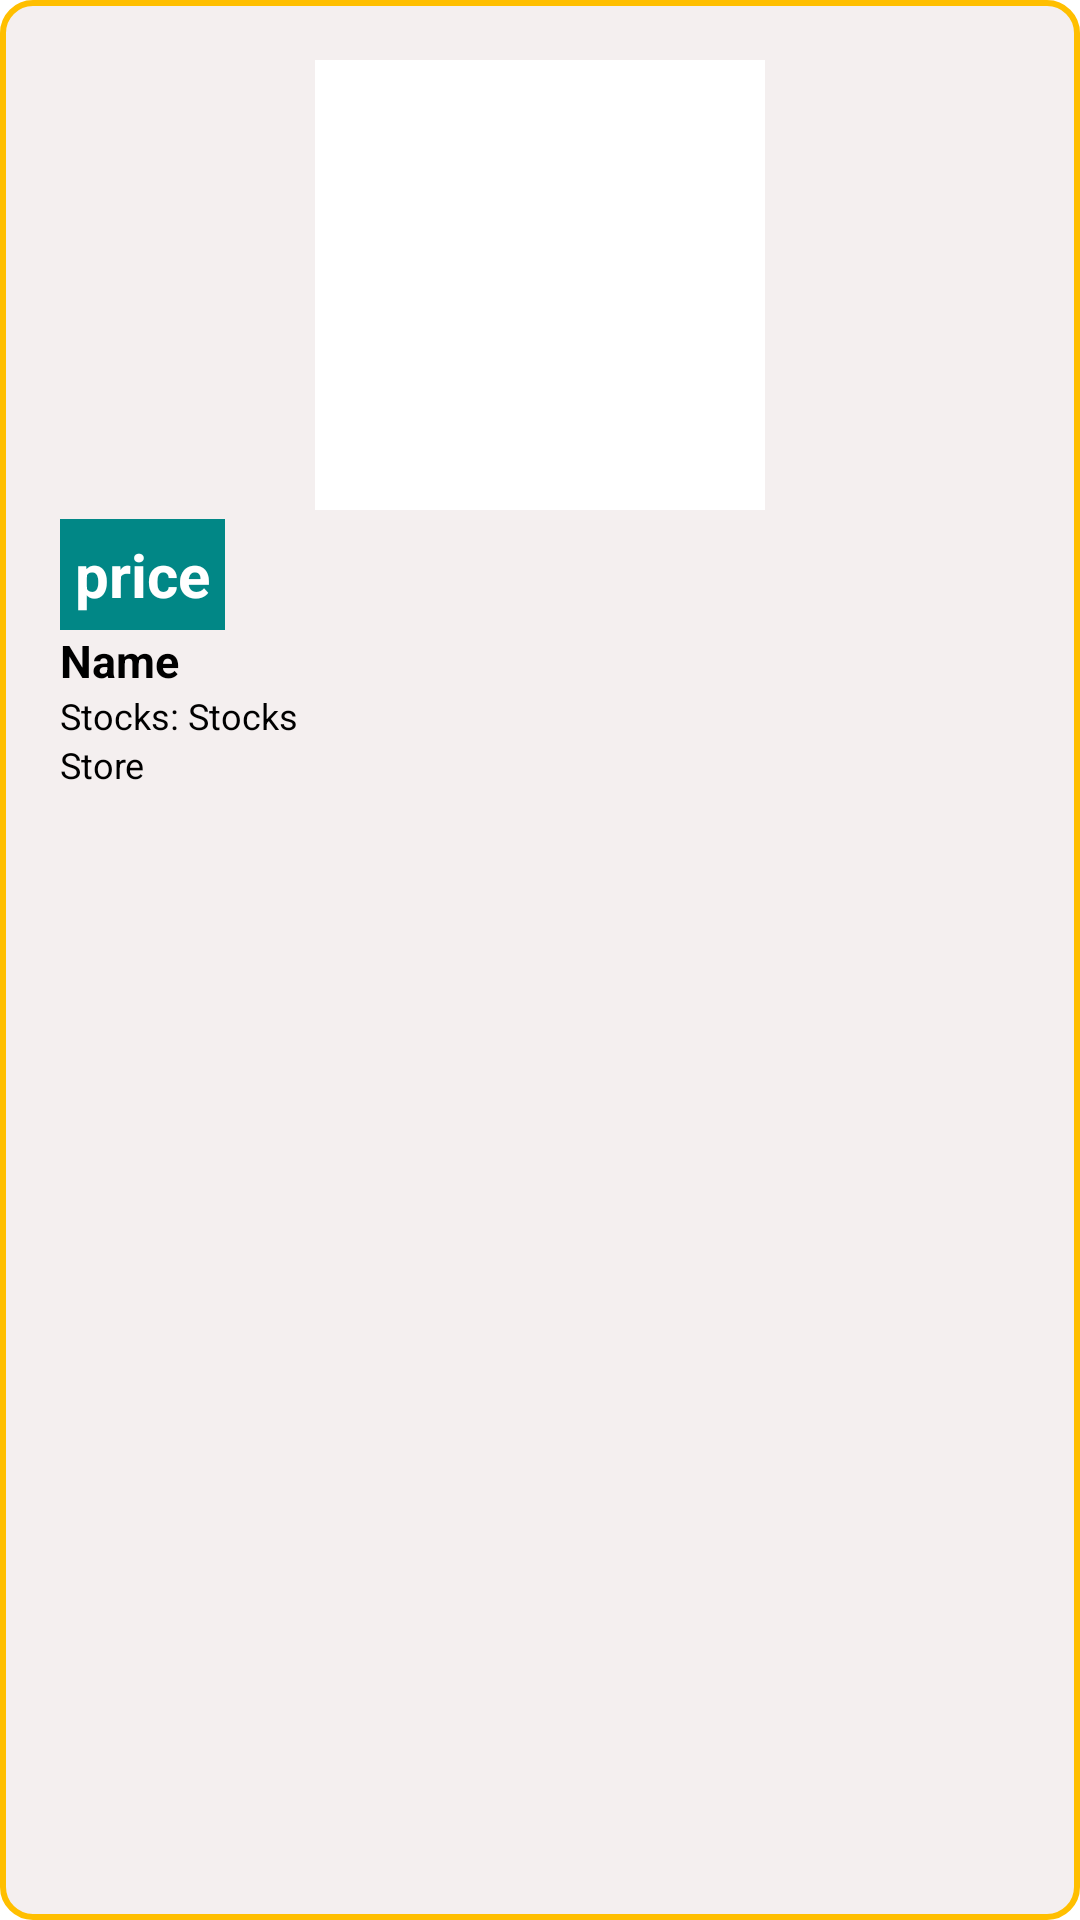

Android layout source for this screen:
<!-- AndroidManifest.xml: application theme Theme.PETMalo -->
<!-- res/layout/activity_product_row.xml -->
<?xml version="1.0" encoding="utf-8"?>
<LinearLayout xmlns:android="http://schemas.android.com/apk/res/android"
    xmlns:app="http://schemas.android.com/apk/res-auto"
    xmlns:tools="http://schemas.android.com/tools"
    android:layout_width="match_parent"
    android:layout_height="wrap_content"
    tools:context=".product_row"
    android:orientation="vertical"
   android:background="@drawable/product_shape"
    android:padding="20dp"
    android:layout_margin="5dp">

    <ImageView
        android:layout_width="150dp"
        android:layout_height="150dp"
        android:scaleType="fitXY"
        android:src="@color/white"
        android:layout_marginBottom="3dp"


        android:layout_gravity="center"

        android:id="@+id/prod_img"/>
    <TextView
        android:layout_width="wrap_content"
        android:layout_height="wrap_content"
        android:textColor="#FFFFFF"
        android:text="price"
        android:textSize="20sp"
        android:textStyle="bold"
        android:id="@+id/prod_price"
        android:padding="5dp"
        android:background="@color/teal_700"/>

    <TextView
        android:layout_width="wrap_content"
        android:layout_height="wrap_content"
        android:textColor="@color/black"
        android:text="Name"
        android:textSize="15sp"
        android:textStyle="bold"
        android:id="@+id/prod_name"/>
    <LinearLayout
        android:layout_width="match_parent"
        android:layout_height="wrap_content"
        android:orientation="horizontal">
    <TextView
        android:layout_width="wrap_content"
        android:layout_height="wrap_content"
        android:textColor="@color/black"
        android:text="Stocks: "
        android:textSize="12sp"/>
        <TextView
            android:layout_width="wrap_content"
            android:layout_height="wrap_content"
            android:textColor="@color/black"
            android:text="Stocks"
            android:textSize="12sp"
            android:id="@+id/prod_stock"/>


    </LinearLayout>

    <TextView
        android:layout_width="wrap_content"
        android:layout_height="wrap_content"
        android:textColor="@color/black"
        android:text="Store"
        android:textSize="12sp"
        android:id="@+id/name_store"/>
    <TextView
        android:layout_width="match_parent"
        android:layout_height="wrap_content"
        android:text="Description"
        android:textSize="30sp"
        android:id="@+id/store_name"
        android:visibility="gone"
        android:textColor="@color/white"
        />
    <TextView
        android:layout_width="match_parent"
        android:layout_height="wrap_content"
        android:text="Description"
        android:textSize="30sp"
        android:id="@+id/prod_desc"
        android:visibility="gone"
        android:textColor="@color/white"
        />
    <TextView
        android:layout_width="match_parent"
        android:layout_height="wrap_content"
        android:text="category"
        android:textSize="30sp"
        android:id="@+id/prod_categ"
        android:textColor="@color/white"
        android:visibility="gone"
        />
    <TextView
        android:layout_width="match_parent"
        android:layout_height="wrap_content"
        android:text="product id"
        android:textSize="30sp"
        android:visibility="gone"
        android:id="@+id/product_id"
        android:textColor="@color/white"
        />


</LinearLayout>
<!-- resources referenced by this layout -->
<resources>
  <color name="black">#FF000000</color>
  <color name="teal_700">#FF018786</color>
  <color name="white">#FFFFFFFF</color>
  <!-- drawable product_shape (drawable) -->
  <?xml version="1.0" encoding="utf-8"?>
  <shape xmlns:android="http://schemas.android.com/apk/res/android"
      android:shape="rectangle">
      <solid
          android:color="#BEF1EAEA"/>
  
      <stroke
          android:width="2dp"
          android:color="@color/orange">
  
      </stroke>
      <padding
          android:left="5dp"
          android:bottom="5dp"
          android:right="5dp"
          android:top="5dp">
  
      </padding>
      <corners
          android:radius="10dp">
      </corners>
  
  
  </shape>
  <style name="Theme.PETMalo" parent="Theme.MaterialComponents.Light.DarkActionBar">
          
          <item name="colorPrimary">@color/orange</item>
          <item name="colorPrimaryVariant">@color/orange</item>
          <item name="colorOnPrimary">@color/white</item>
          
          <item name="colorSecondary">@color/teal_200</item>
          <item name="colorSecondaryVariant">@color/teal_700</item>
          <item name="colorOnSecondary">@color/black</item>
          
          <item name="android:statusBarColor" tools:targetApi="l">?attr/colorPrimaryVariant</item>
          
  
      </style>
  <color name="orange">#FFBF00</color>
  <color name="teal_200">#FF03DAC5</color>
</resources>
